4-way image classification set "oil_palm_fruit" from GitHub (Hartinidamanik/OilPalm_Research); label vocabulary: overripe, ripe, underripe, unripe.

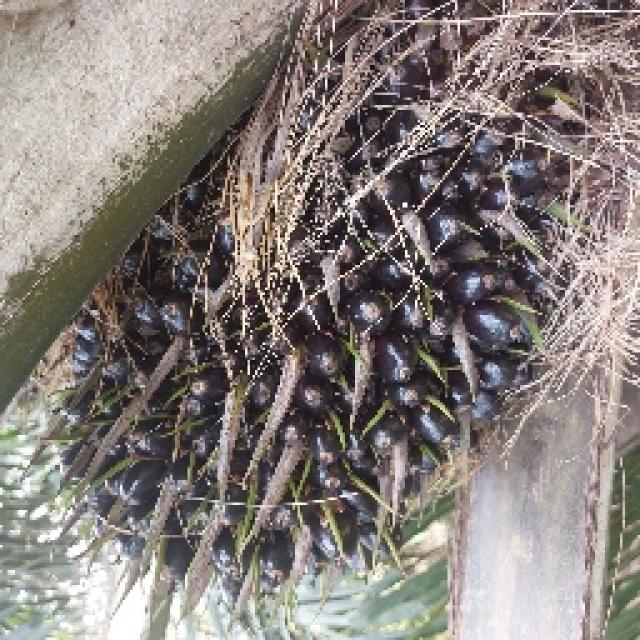
Label: unripe

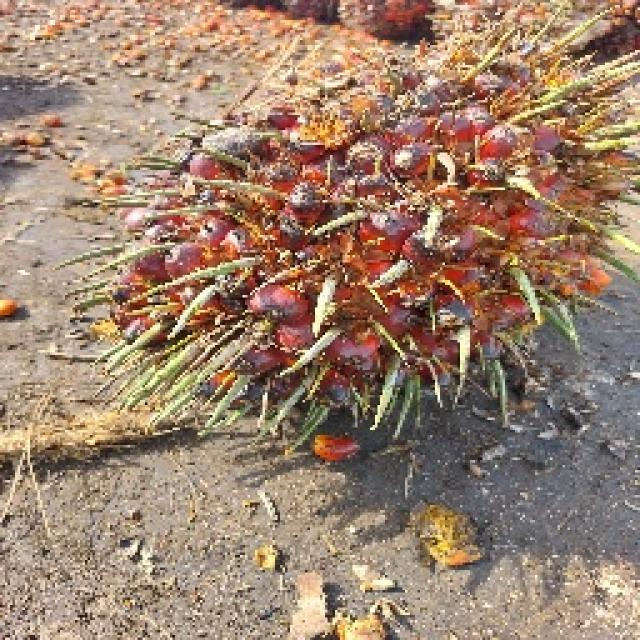
Label: underripe

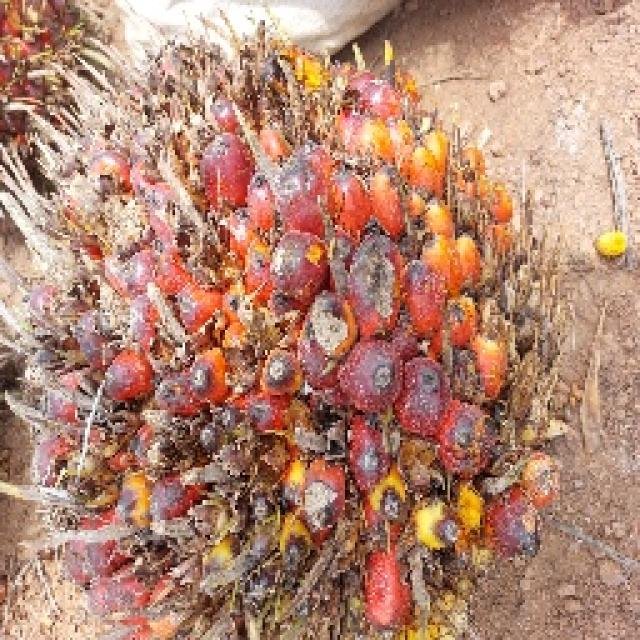
Label: underripe

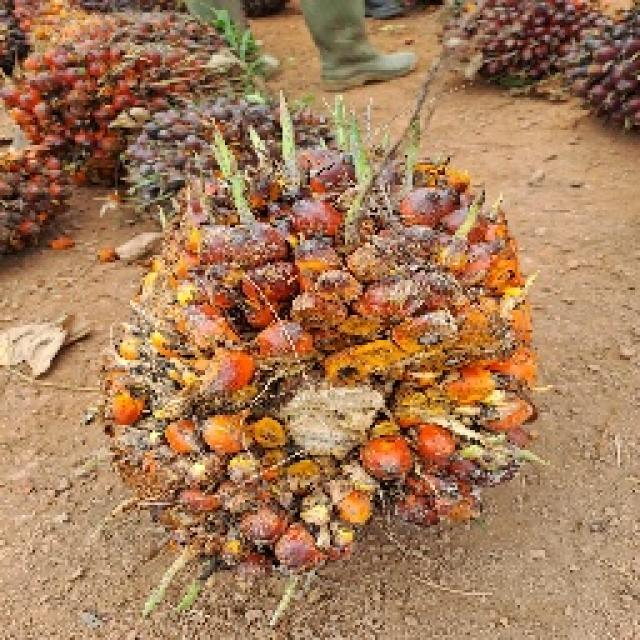
Label: ripe

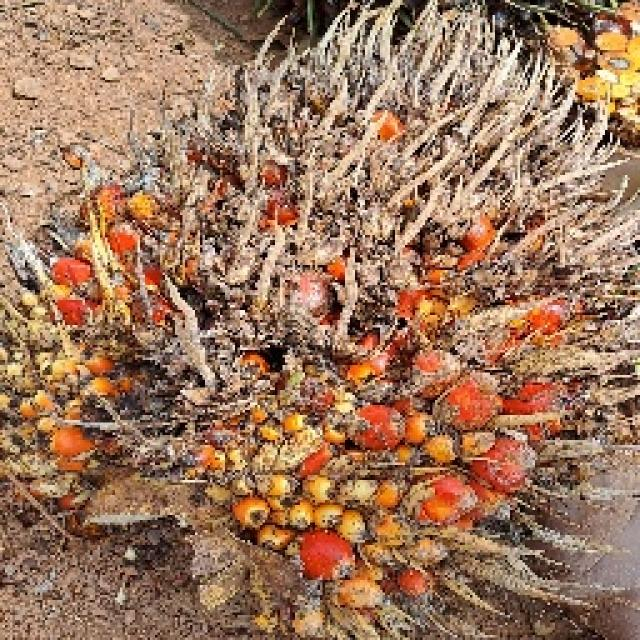
Label: ripe

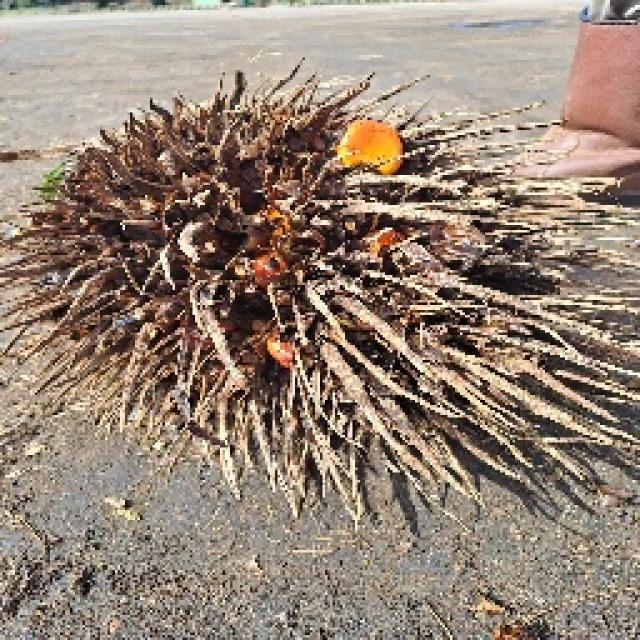
Label: overripe
